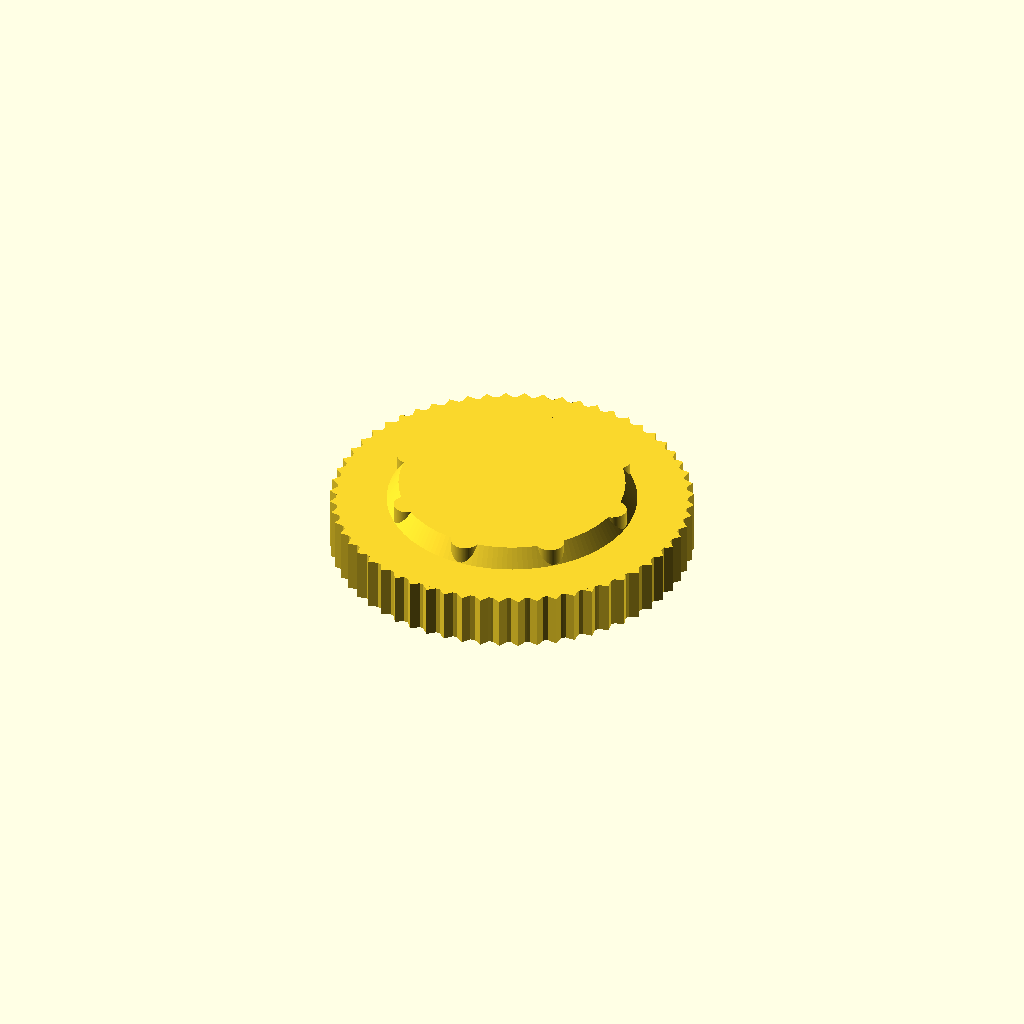
Cell 1: rendered with the file's own defaults.
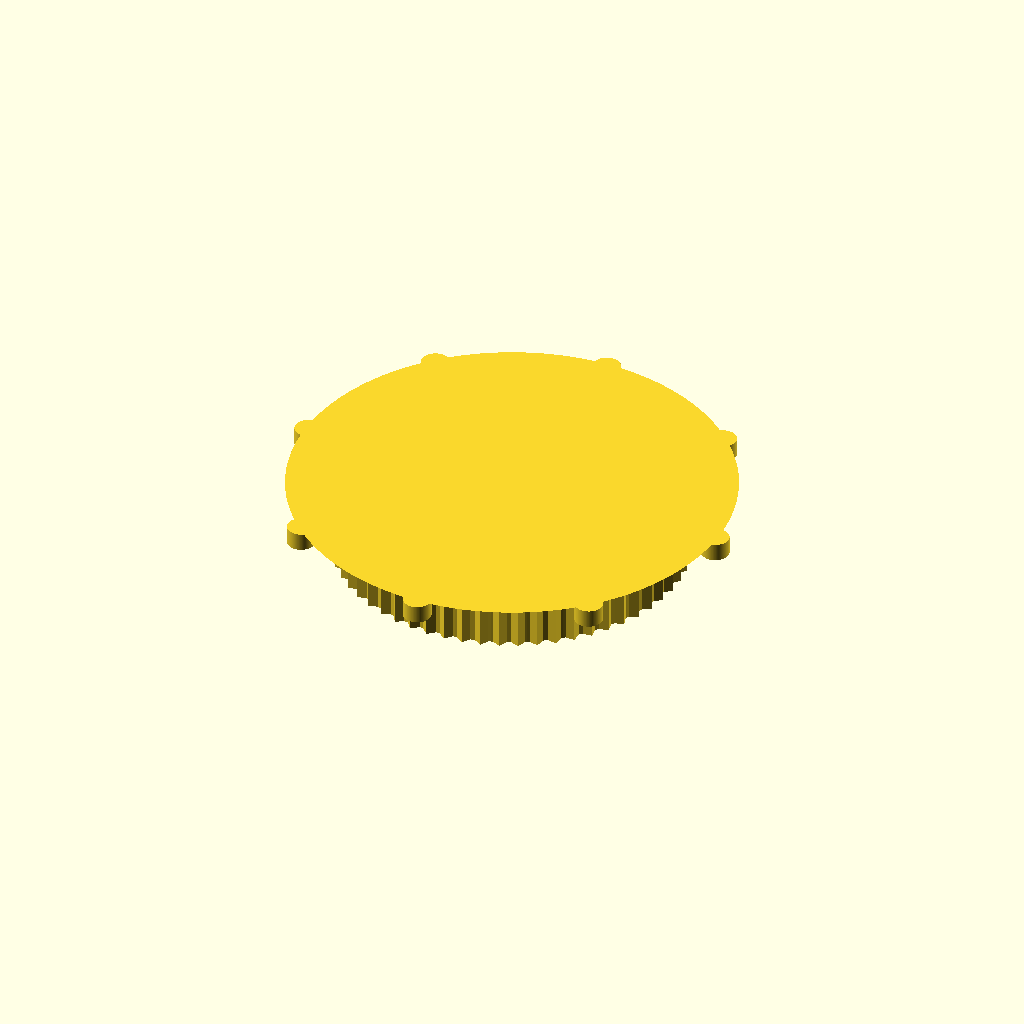
Cell 2 — main_diameter set to 46.56, the other parameters unchanged.
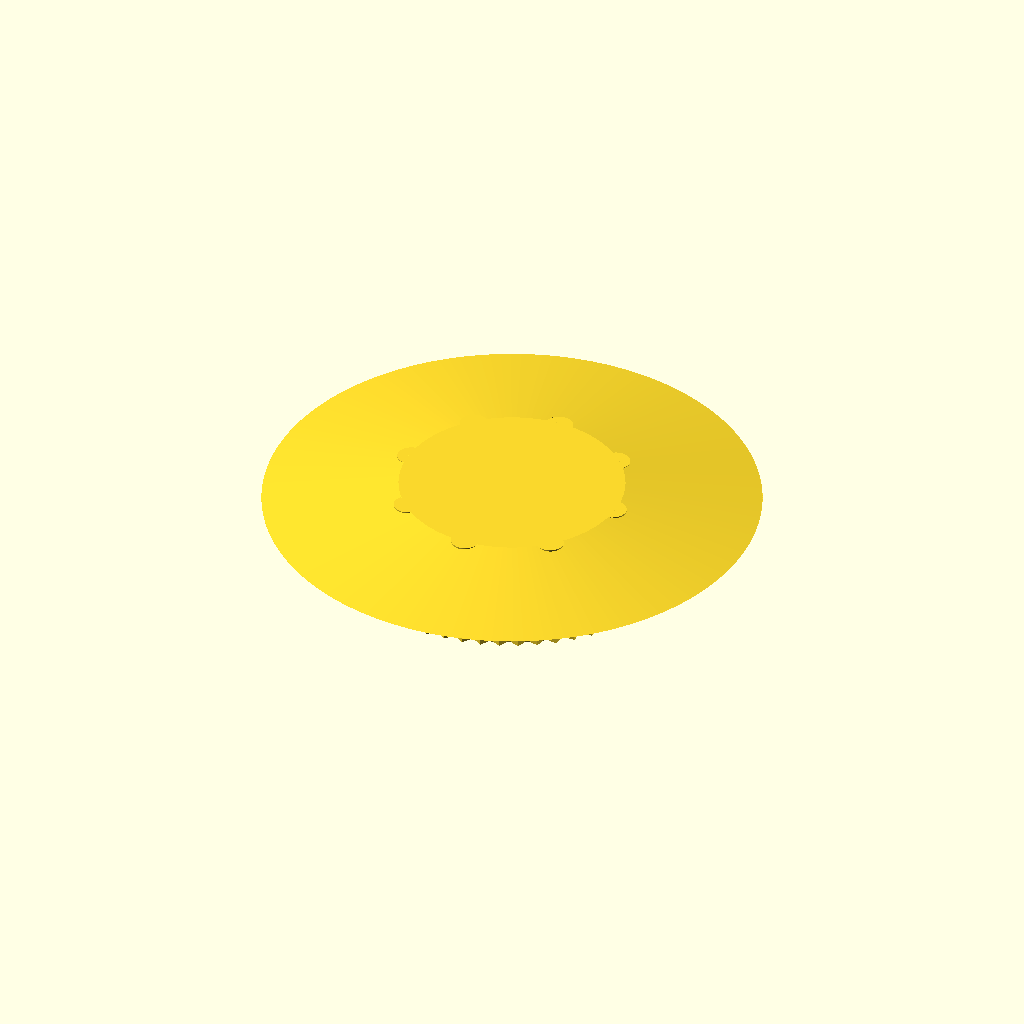
Cell 3: the same model with cone_wider_diameter = 51.4.
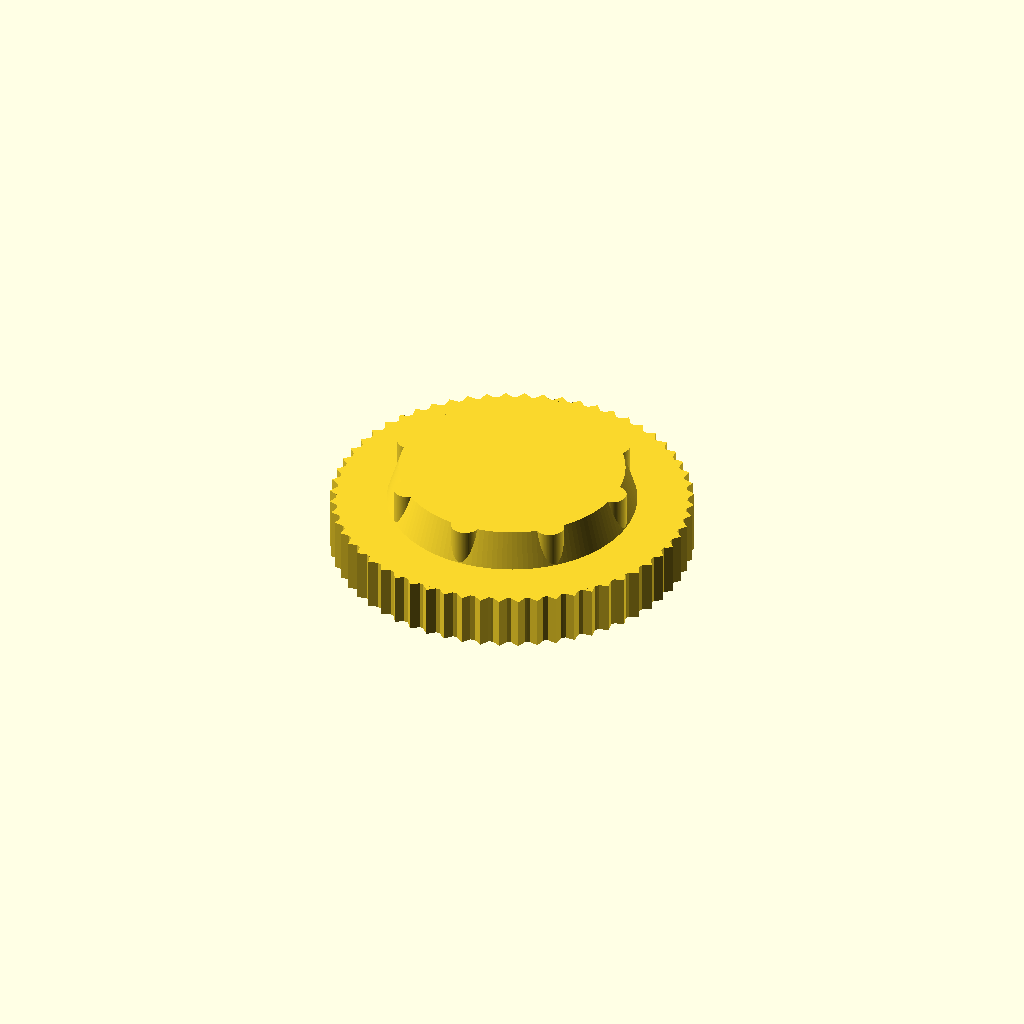
Cell 4: the same model with main_height = 3.8.
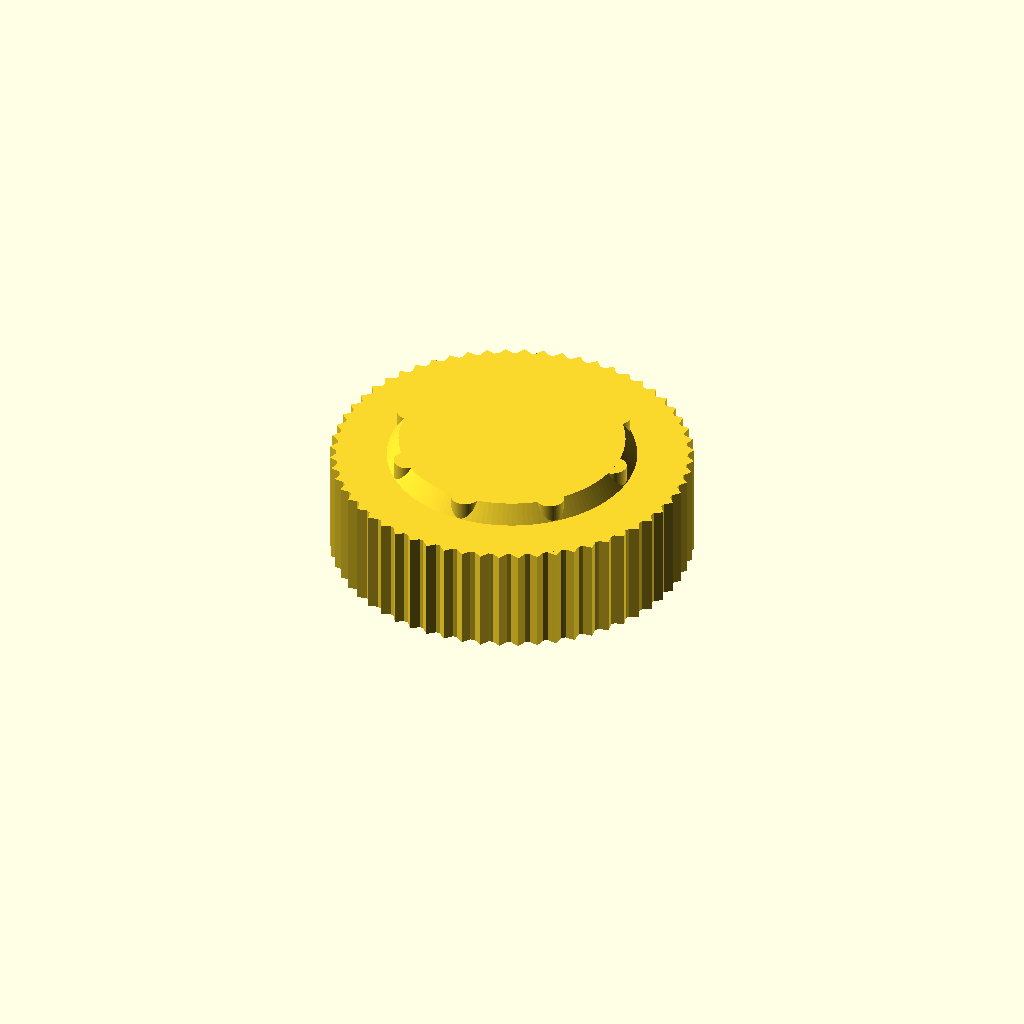
Cell 5 — grip_height set to 11, the other parameters unchanged.
All cells are drawn from one camera (rotation 55°, 0°, 25°, orthographic, colour scheme Cornfield), so only the parameter changes between them.
The OpenSCAD source (dw4-bezel-tool.scad):
// Emisar DW4 Bezel Tool
// Version 1.0

$fn = 150;

///////// Variables
main_diameter = 23.28; // mm - diameter of big cylinder cutout
cone_wider_diameter = 25.7;
wing_diameter = 2.95; // mm - diameter of smaller cylinders
wing_offset = (main_diameter / 2) - (0.1 * wing_diameter); // offset inward slightly
main_height = 1.90; // mm - height of cylinder and wings

grip_height = 5.5; // mm
grip_z_offset = (grip_height / 2);
main_z_offset = (main_height / 2) + grip_height;

num_grips = 60;
grips_radius = 18;
gear_rotation_offset = 360 / num_grips;
grip_box_width = .5;

num_wings = 8;

///////// Code

// Wing circles
translate([0, 0, main_z_offset - 0.001]) {
    translate([0,0,0]){
    // Create wings
    wing_rotation_offset = 360 / num_wings;
    for (i = [0:(num_wings - 1)]) {
        rotate([0, 0, (i * wing_rotation_offset)]) {
            translate([0, wing_offset, 0]) {
                cylinder(h = main_height, d = wing_diameter, center = true);
            }
        }
    }
    // Cone for wings to attach to
    cylinder(h = main_height, d1 = cone_wider_diameter, d2 = main_diameter, center = true);
    }
}


// Grip - made of rotated cubes to use the corners as little grips
translate([0, 0, grip_z_offset]) { // offset to make sure they form one object
    difference() {
        translate([0,0,0]) { // Group grips and filler cylinder together
        for (i = [0:(num_grips - 1)]) {
            rotate([0, 0, (i * gear_rotation_offset) + 45]) {
                translate([0, grips_radius, 0]) {
                    rotated_box(w = grip_box_width * 2, h = grip_height);
                }
            }
        }
        
        cylinder(h = grip_height, r = grips_radius, center = true);
        }
        
        // Square drive cutout - sink into wing part a bit
        square_drive_cutout(grip_height+0.01);
    }
}

module rotated_box(w, h) {
    rotate([0, 0, 45]) {
        cube([w, w, h], center = true);
    }
}

module square_drive_cutout(height) {
    box_inner_width = 6.4; // mm for 1/4in ratchet
    
    // Square drive cutout
    cube(size = [box_inner_width, box_inner_width, height], center = true);
    // Rotate 4 cylinders around the edge of the box (offset in by 25%) as a ball detent channel
    for(i = [0:3]) {
        rotate([0, 0, (i * 90)]) {
            translate([0, (box_inner_width/2) - (0.25 * box_inner_width / 2), 0]) {
                cylinder(h = height, r = 1.2, center = true);
            }
        }
    }
}
Customizer parameters (derived from the source; name, type, default, range or options):
main_diameter: number, default 23.28
cone_wider_diameter: number, default 25.7
wing_diameter: number, default 2.95
main_height: number, default 1.9
grip_height: number, default 5.5
num_grips: number, default 60
grips_radius: number, default 18
grip_box_width: number, default 0.5
num_wings: number, default 8
